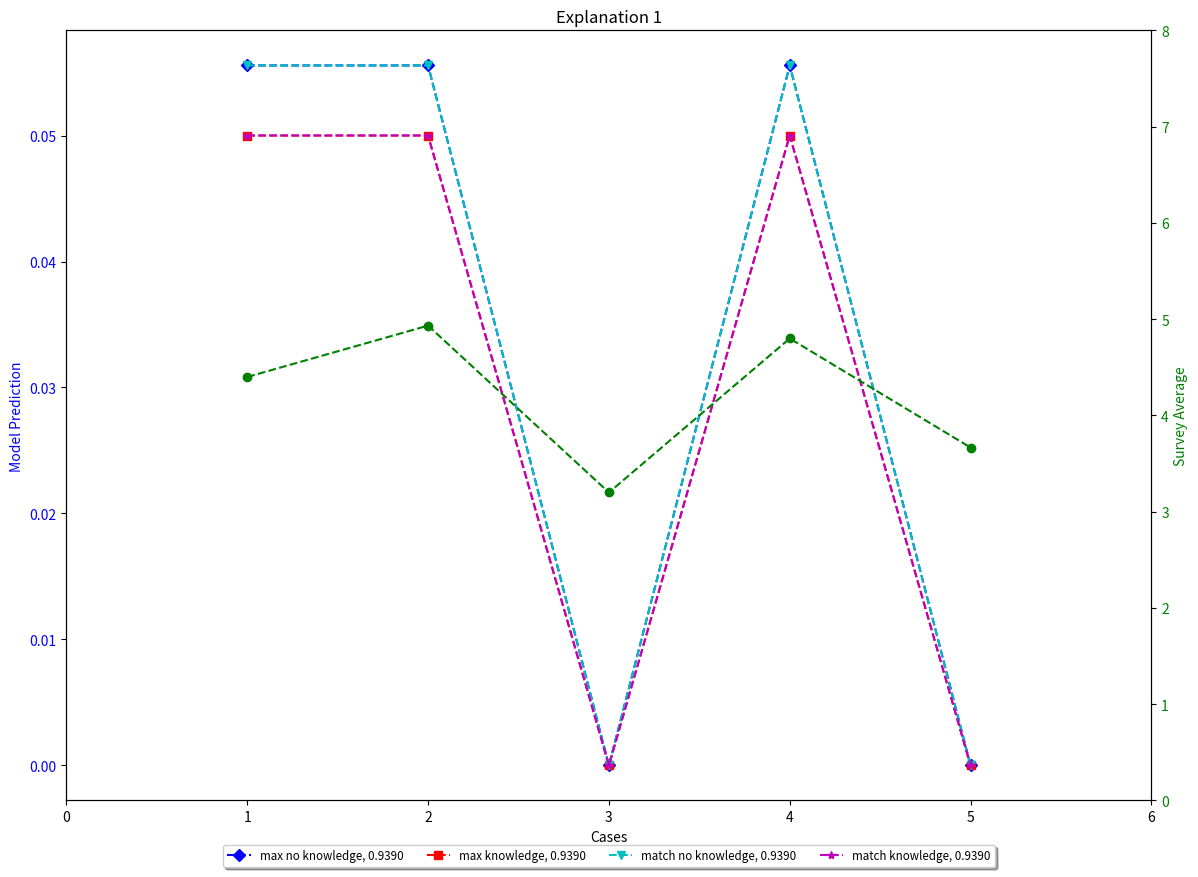
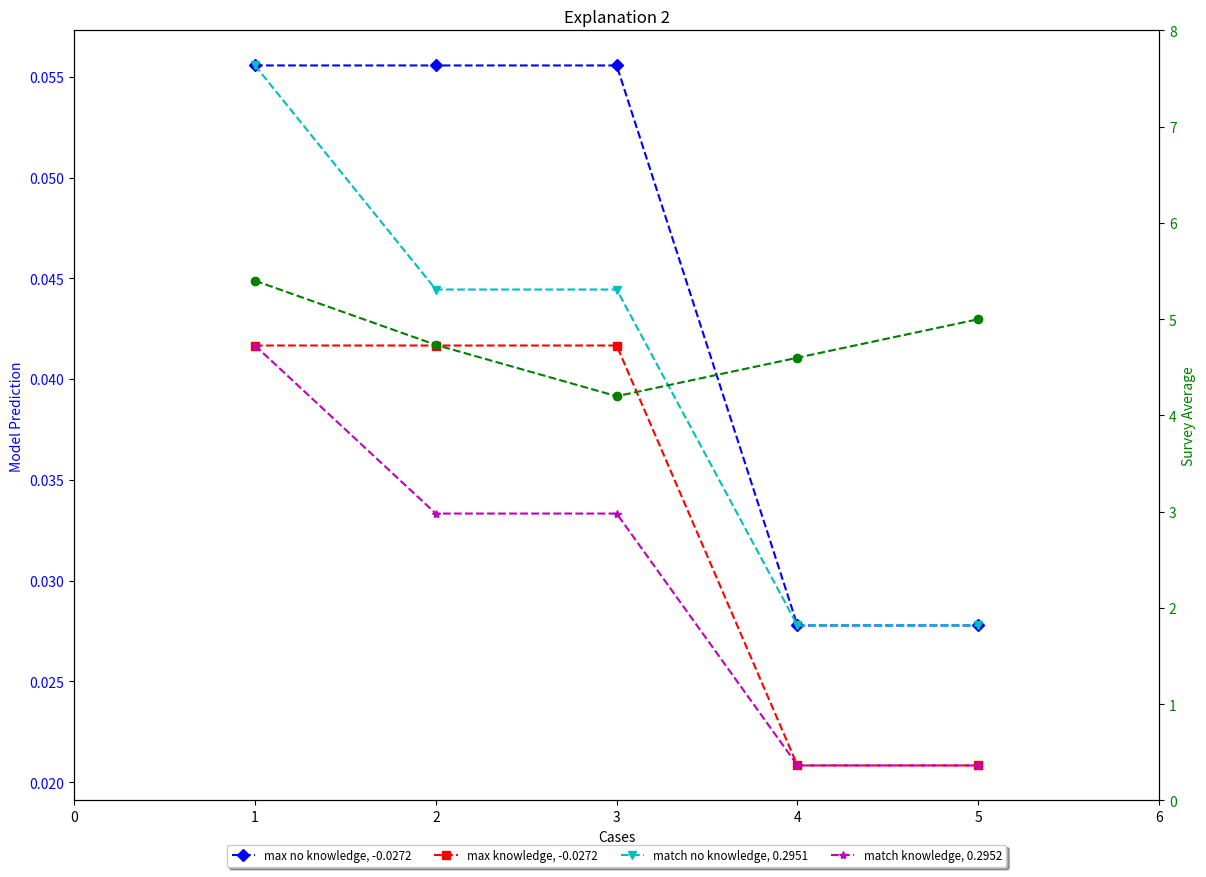
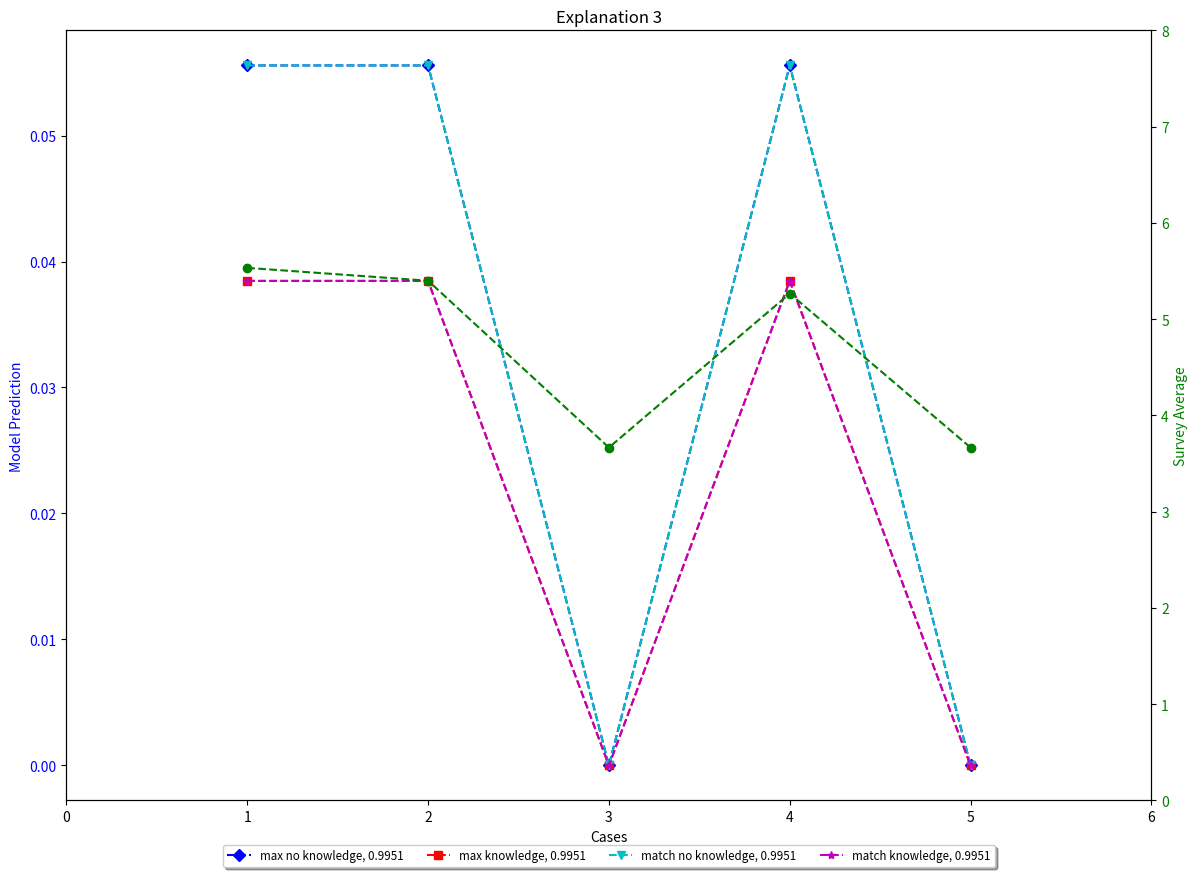
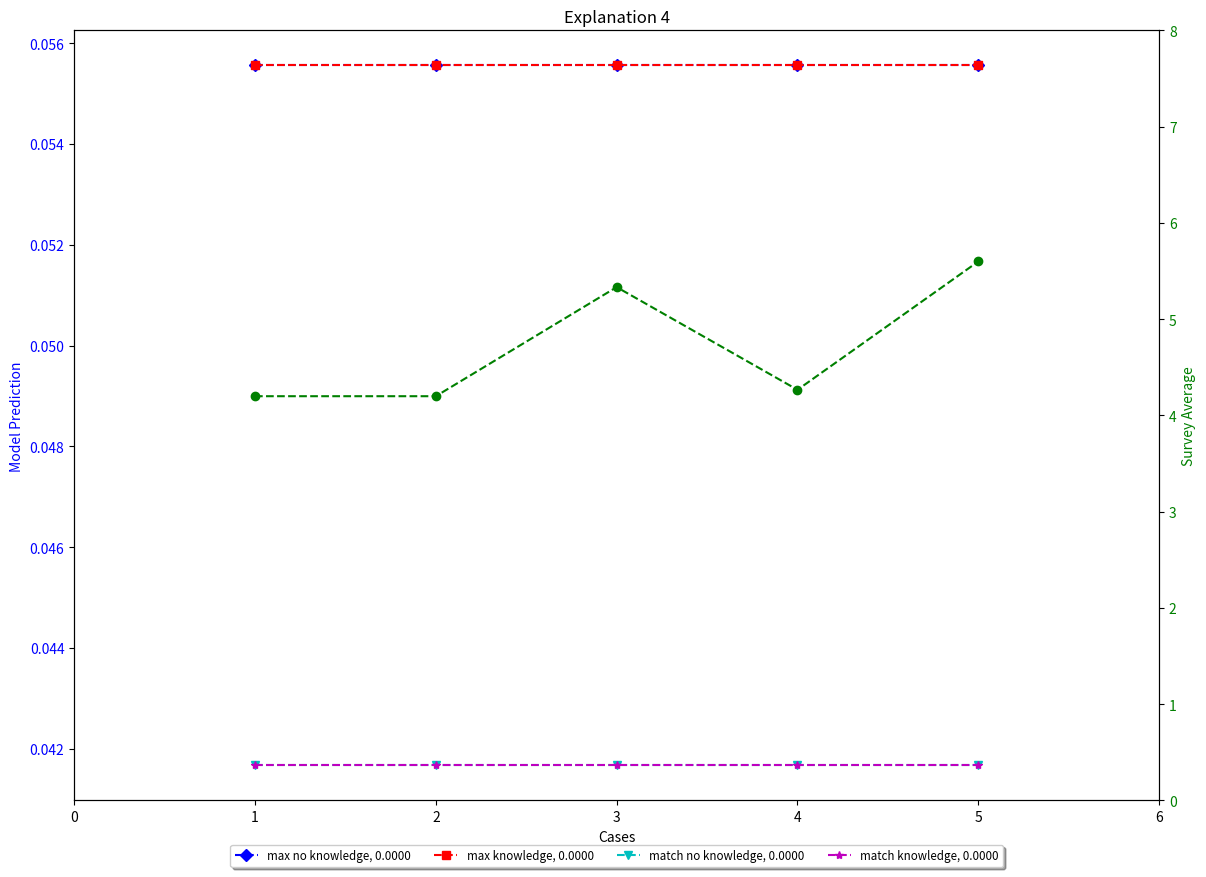
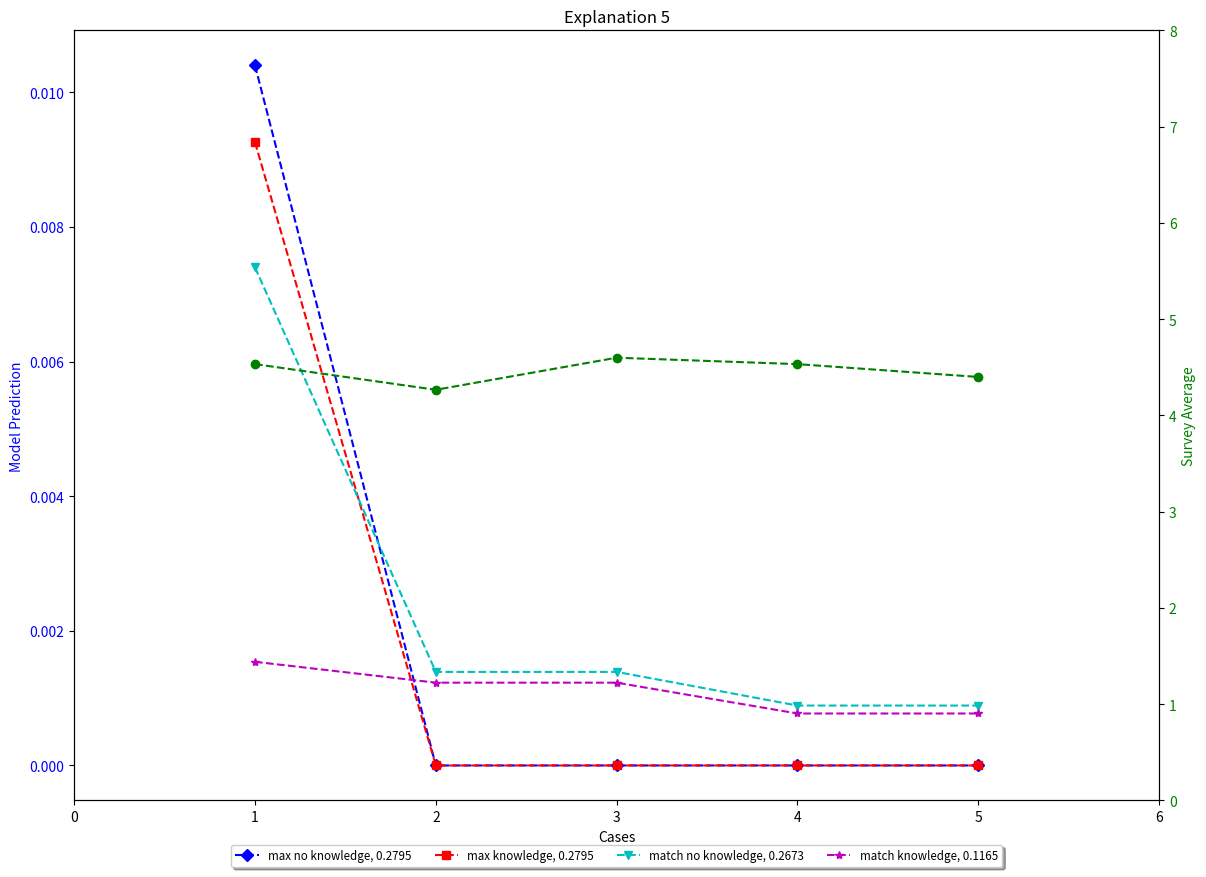
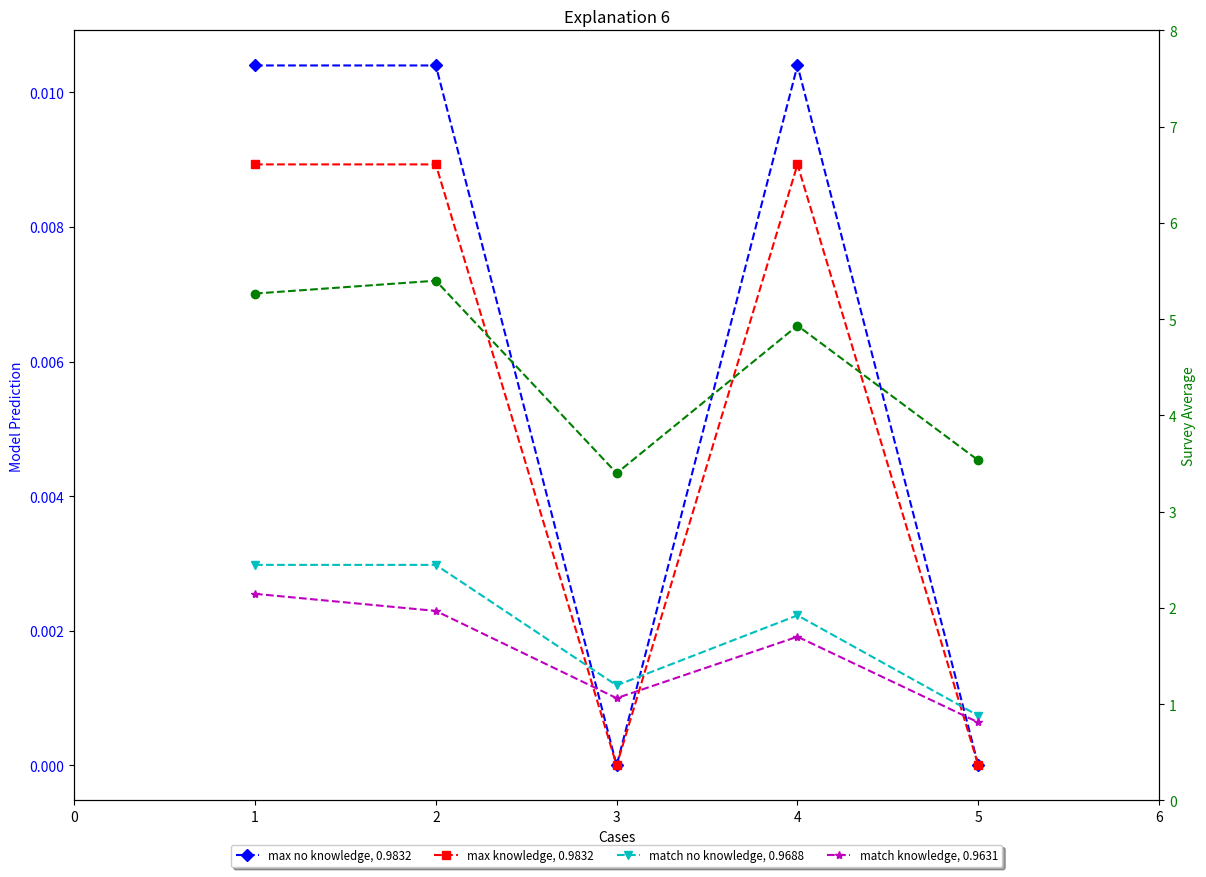
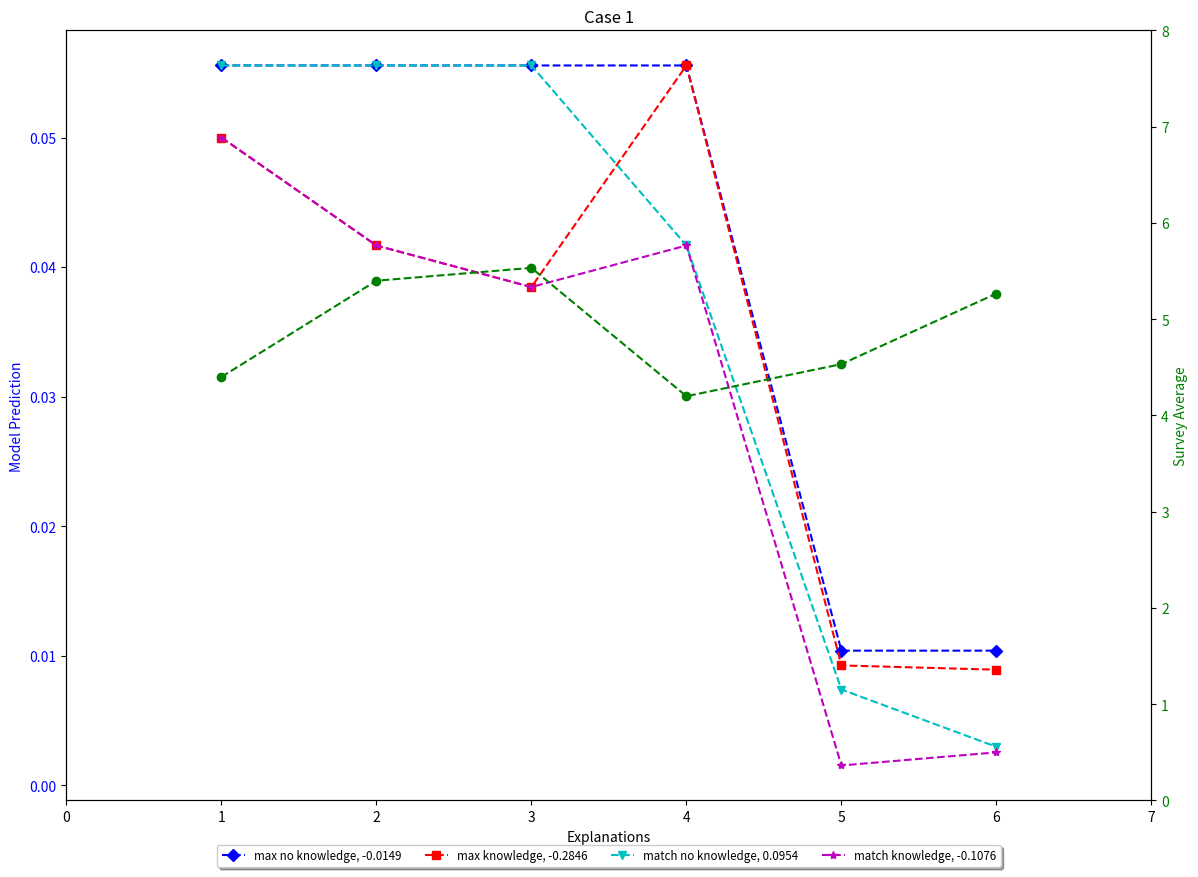
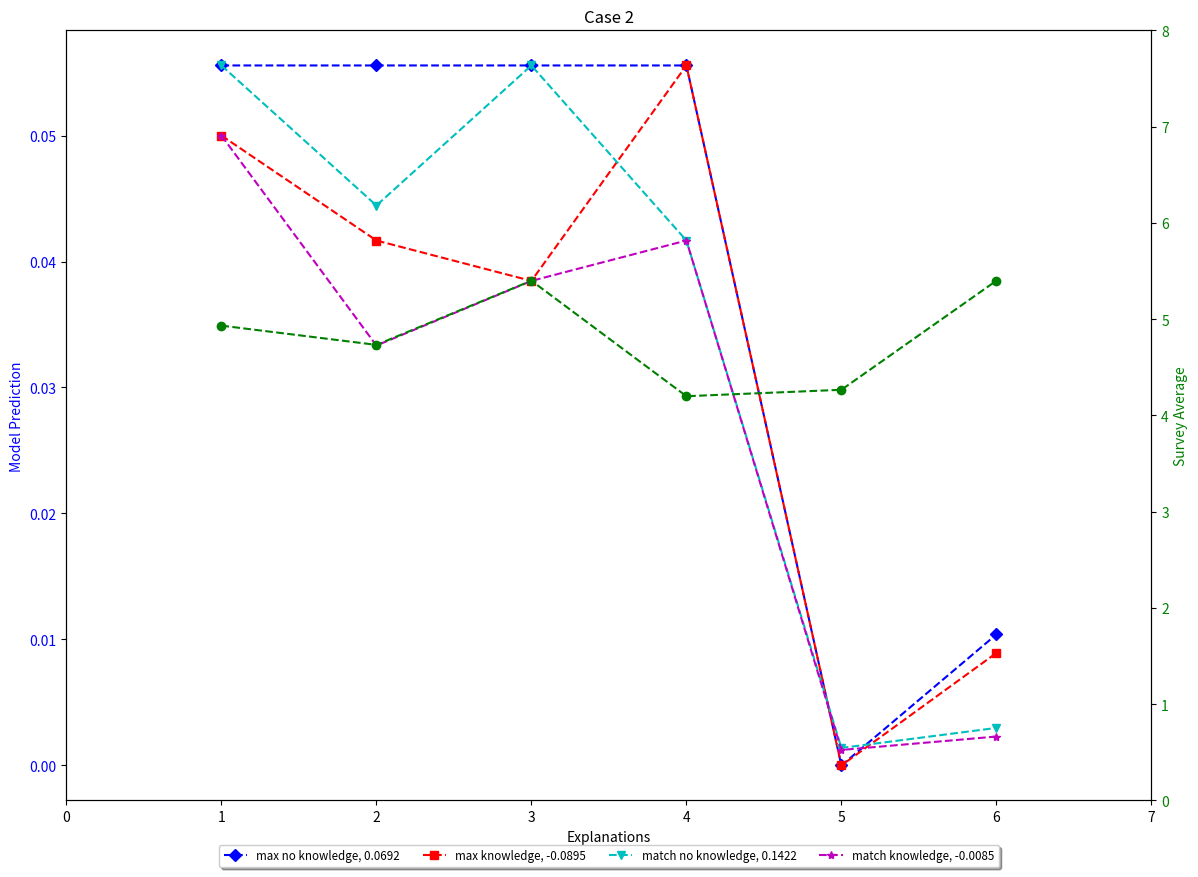
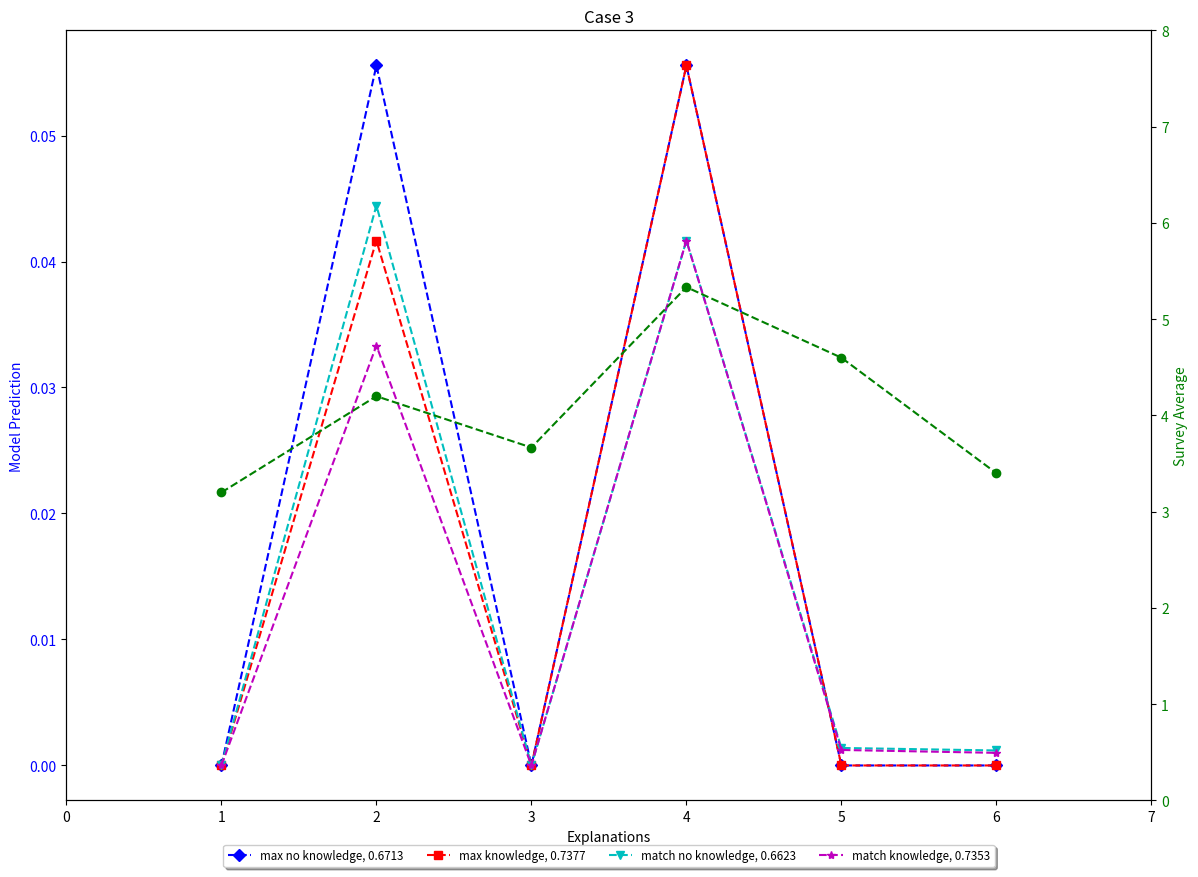
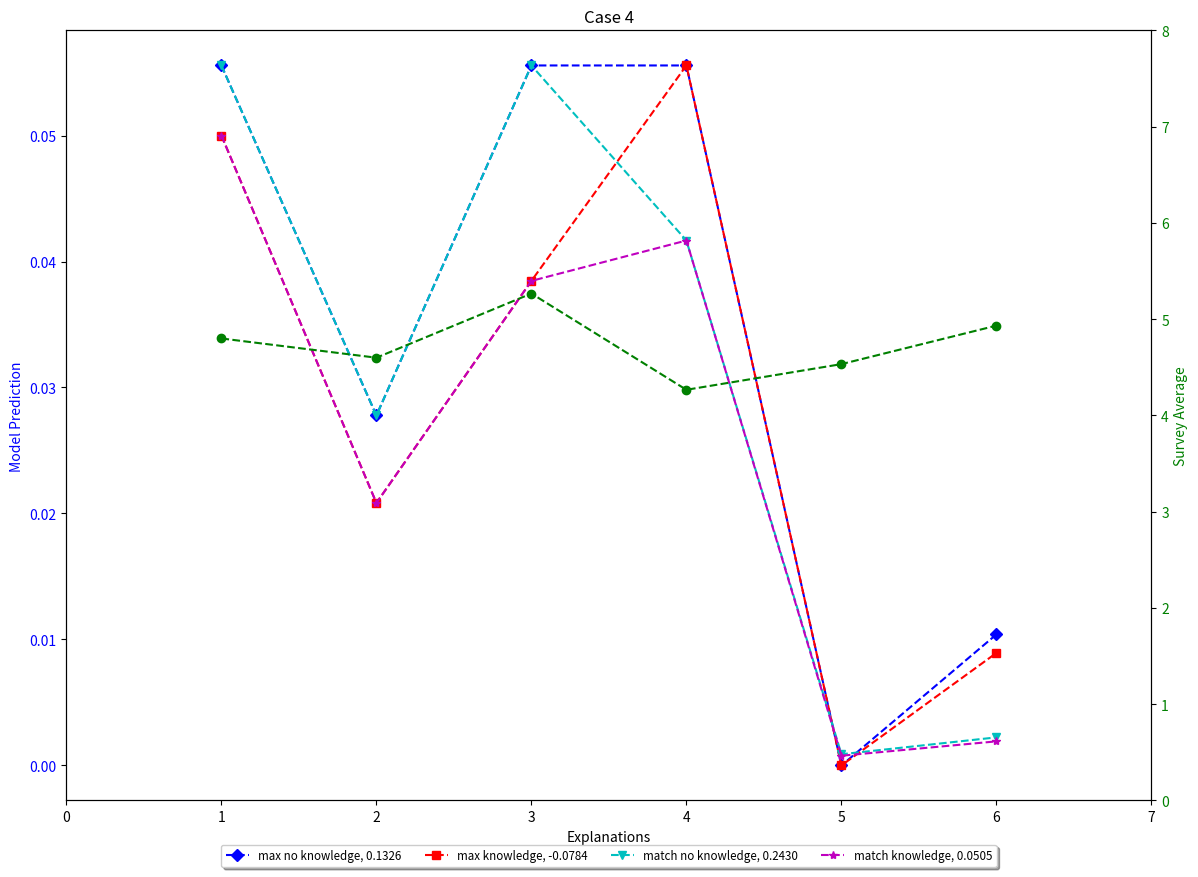
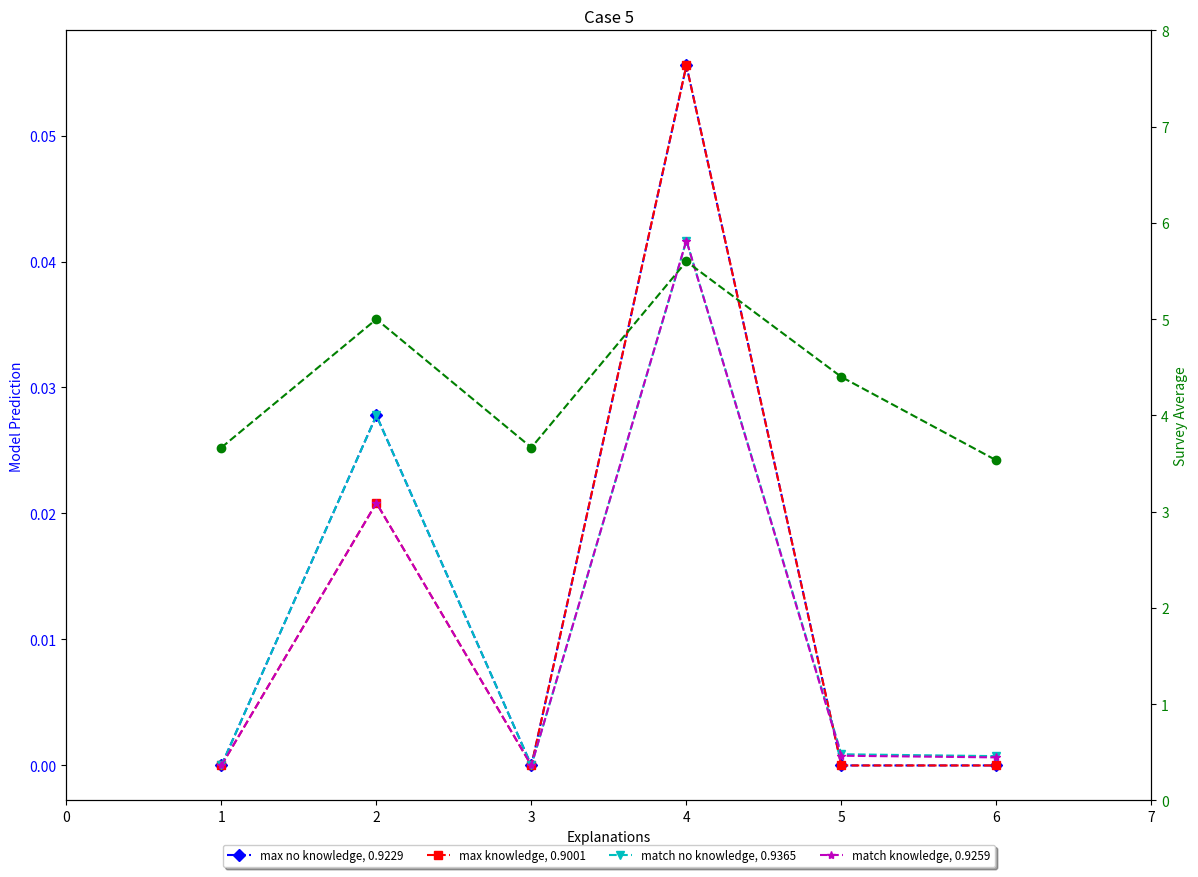

Recreate these plots in Python, in order.
import matplotlib.pyplot as plt
import numpy as np

def corr(x,y):
    cm = np.cov(x,y)
    if cm[0][0] == 0 or cm[1][1] == 0:
        c = 0
    else:
        c = cm[0][1] / np.sqrt(cm[0][0] * cm[1][1])
    return c

# Exp1: 20 B, 16 B, 16 R, 10 B, 10 R
# Exp2: 20 B, 16 B, 16 R, 10 B, 10 R
# ...
max_no_knowledge = [[0.05556, 0.05556, 0, 0.05556, 0], #e1
                    [0.05556, 0.05556, 0.05556, 0.0277778, 0.0277778], #e2
                    [0.05556, 0.05556, 0, 0.05556, 0], #e3
                    [0.05556, 0.05556, 0.05556, 0.05556, 0.05556], #e4
                    [0.0104, 0, 0, 0, 0], #e5
                    [0.0104, 0.0104, 0, 0.0104, 0]] #e6

max_knowledge = [[0.05, 0.05, 0, 0.05, 0], #e1
                 [0.0416667, 0.0416667, 0.0416667, 0.0208333, 0.0208333], #e2
                 [0.03846, 0.03846, 0, 0.03846, 0], #e3
                 [0.05556, 0.05556, 0.05556, 0.05556, 0.05556], #e4
                 [0.00926, 0, 0, 0, 0], #e5
                 [0.00893, 0.00893, 0, 0.00893, 0]] #e6

match_no_knowledge = [[0.05556, 0.05556, 0, 0.05556, 0], #e1
                      [0.05556, 0.0444444, 0.0444444, 0.027778, 0.027778], #e2
                      [0.05556, 0.05556, 0, 0.05556, 0], #e3
                      [0.0416667, 0.0416667, 0.0416667, 0.0416667, 0.0416667], #e4
                      [0.0074, 0.00139, 0.00139, 0.00089, 0.00089], #e5
                      [0.00298, 0.00298, 0.00119, 0.00223, 0.00074]] #e6

match_knowledge = [[0.05, 0.05, 0, 0.05, 0], #e1
                   [0.0416667, 0.03333, 0.03333, 0.0208333, 0.0208333], #e2
                   [0.03846, 0.03846, 0, 0.03846, 0], #e3
                   [0.0416667, 0.0416667, 0.0416667, 0.0416667, 0.0416667], #e4
                   [0.00154, 0.00123, 0.00123, 0.000772, 0.000772], #e5
                   [0.00255, 0.002296, 0.001, 0.001913, 0.00064]]

avg = [[4.4, 4.933333333, 3.2, 4.8, 3.666666667], #e1
       [5.4, 4.733333333, 4.2, 4.6, 5], #e2
       [5.533333333, 5.4, 3.666666667, 5.266666667, 3.666666667], #e3
       [4.2, 4.2, 5.333333333, 4.266666667, 5.6], #e4
       [4.533333333, 4.266666667, 4.6, 4.533333333, 4.4], #e5
       [5.266666667, 5.4, 3.4, 4.933333333, 3.533333333]]


for i in range(len(avg)):
    fig, ax1 = plt.subplots()
    fig.set_size_inches(10,10)

    c1 = corr(max_no_knowledge[i], avg[i])
    c2 = corr(max_knowledge[i], avg[i])
    c3 = corr(match_no_knowledge[i], avg[i])
    c4 = corr(match_knowledge[i], avg[i])

    ax1.plot([1,2,3,4,5], max_no_knowledge[i], marker='D', linestyle='--', color='b', 
             label='max no knowledge, %.4f' % c1)
    ax1.plot([1,2,3,4,5], max_knowledge[i], marker='s', linestyle='--', color='r', 
             label='max knowledge, %.4f' % c2)
    ax1.plot([1,2,3,4,5], match_no_knowledge[i], marker='v', linestyle='--', color='c', 
             label='match no knowledge, %.4f' % c3)
    ax1.plot([1,2,3,4,5], match_knowledge[i], marker='*', linestyle='--', color='m', 
             label='match knowledge, %.4f' % c4)
    ax1.set_xlabel('Cases')
    ax1.set_ylabel('Model Prediction', color='b')
    for t in ax1.get_yticklabels():
        t.set_color('b')
    
    ax1.legend(loc='upper center', bbox_to_anchor=(0.5,-0.05), fancybox=True, shadow=True, ncol=4,
                             fontsize='small')


    ax2 = ax1.twinx()
    ax2.plot([1,2,3,4,5], avg[i], color='g', marker='o', linestyle='--')
    ax2.set_ylabel('Survey Average', color='g')
    for t in ax2.get_yticklabels():
        t.set_color('g')
        
    ax2.set_ylim(0,8)
    ax1.set_xlim(0,6)
    
    plt.title('Explanation '+str(i+1))
    
    fig.set_size_inches(14,10)
    plt.savefig('exp'+str(i+1)+'_plot.png', dpi=200)
            
max_no_knowledge = np.array(max_no_knowledge).transpose()
max_knowledge = np.array(max_knowledge).transpose()
match_no_knowledge = np.array(match_no_knowledge).transpose()
match_knowledge = np.array(match_knowledge).transpose()
avg = np.array(avg).transpose()

for i in range(len(avg)):
    fig, ax1 = plt.subplots()
    fig.set_size_inches(10,10)
    
    c1 = corr(max_no_knowledge[i], avg[i])
    c2 = corr(max_knowledge[i], avg[i])
    c3 = corr(match_no_knowledge[i], avg[i])
    c4 = corr(match_knowledge[i], avg[i])

    ax1.plot([1,2,3,4,5,6], max_no_knowledge[i], marker='D', linestyle='--', color='b', 
             label='max no knowledge, %.4f' % c1)
    ax1.plot([1,2,3,4,5,6], max_knowledge[i], marker='s', linestyle='--', color='r', 
             label='max knowledge, %.4f' % c2)
    ax1.plot([1,2,3,4,5,6], match_no_knowledge[i], marker='v', linestyle='--', color='c', 
             label='match no knowledge, %.4f' % c3)
    ax1.plot([1,2,3,4,5,6], match_knowledge[i], marker='*', linestyle='--', color='m', 
             label='match knowledge, %.4f' % c4)
    ax1.set_xlabel('Explanations')
    ax1.set_ylabel('Model Prediction', color='b')
    for t in ax1.get_yticklabels():
        t.set_color('b')
    
    ax1.legend(loc='upper center', bbox_to_anchor=(0.5,-0.05), fancybox=True, shadow=True, ncol=4,
                             fontsize='small')

    ax2 = ax1.twinx()
    ax2.plot([1,2,3,4,5,6], avg[i], color='g', marker='o', linestyle='--')
    ax2.set_ylabel('Survey Average', color='g')
    for t in ax2.get_yticklabels():
        t.set_color('g')
        
    ax2.set_ylim(0,8)
    ax1.set_xlim(0,7)
    
    plt.title('Case '+str(i+1))
    
    fig.set_size_inches(14,10)
    plt.savefig('case'+str(i+1)+'_plot.png', dpi=200)
            
